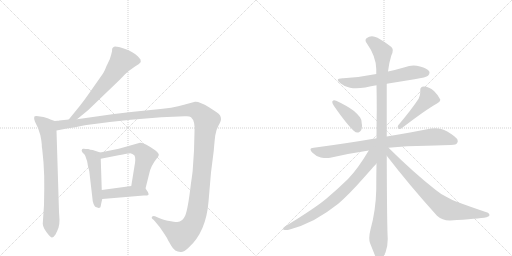
t = 0.00 s
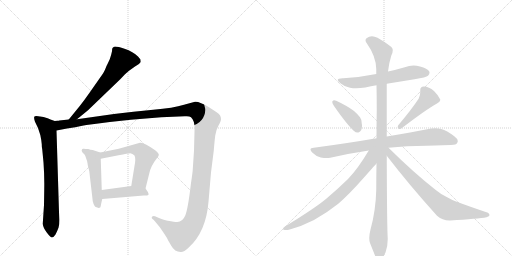
t = 2.17 s
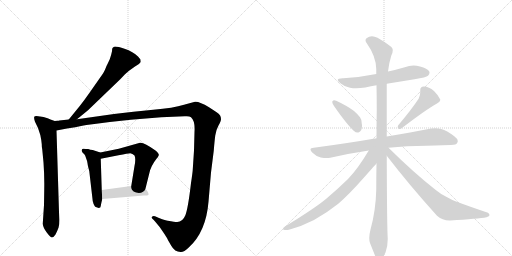
t = 4.33 s
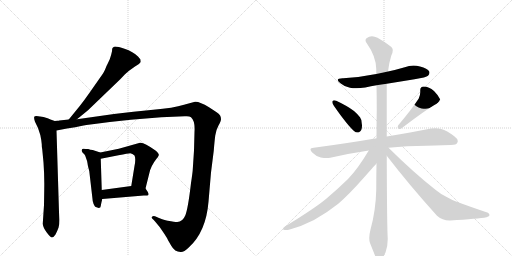
t = 6.50 s
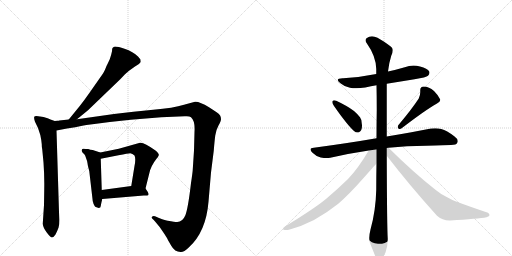
t = 8.66 s
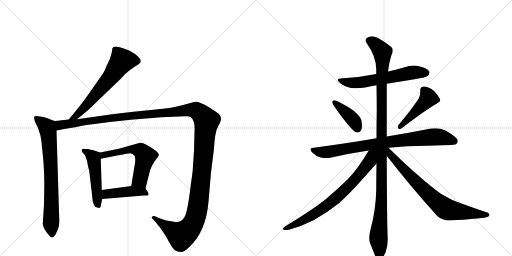
t = 10.83 s

The animated SVG that drew these frames (rendered in a browser with its animation timeline set to each time). Animation: 13 CSS @keyframes rules; one cycle of 10.83 s.

<svg version="1.1" viewBox="0 0 2048 1024" xmlns="http://www.w3.org/2000/svg">
  <g stroke="lightgray" stroke-dasharray="1,1" stroke-width="1" transform="scale(4, 4)">
    <line x1="0" y1="0" x2="256" y2="256"></line>
    <line x1="256" y1="0" x2="0" y2="256"></line>
    <line x1="128" y1="0" x2="128" y2="256"></line>
    <line x1="0" y1="128" x2="256" y2="128"></line>
    <line x1="256" y1="0" x2="512" y2="256"></line>
    <line x1="512" y1="0" x2="256" y2="256"></line>
    <line x1="384" y1="0" x2="384" y2="256"></line>
    <line x1="256" y1="128" x2="512" y2="128"></line>
  </g>
<g transform="scale(1, -1) translate(0, -850)">
   <style type="text/css">
    @keyframes keyframes0 {
      from {
       stroke: black;
       stroke-dashoffset: 631;
       stroke-width: 128;
       }
       67% {
       animation-timing-function: step-end;
       stroke: black;
       stroke-dashoffset: 0;
       stroke-width: 128;
       }
       to {
       stroke: black;
       stroke-width: 1024;
       }
       }
       #make-me-a-hanzi-animation-0 {
         animation: keyframes0 0.763509s both;
         animation-delay: 0.000000s;
         animation-timing-function: linear;
       }
    @keyframes keyframes1 {
      from {
       stroke: black;
       stroke-dashoffset: 748;
       stroke-width: 128;
       }
       71% {
       animation-timing-function: step-end;
       stroke: black;
       stroke-dashoffset: 0;
       stroke-width: 128;
       }
       to {
       stroke: black;
       stroke-width: 1024;
       }
       }
       #make-me-a-hanzi-animation-1 {
         animation: keyframes1 0.858724s both;
         animation-delay: 0.763509s;
         animation-timing-function: linear;
       }
    @keyframes keyframes2 {
      from {
       stroke: black;
       stroke-dashoffset: 1495;
       stroke-width: 128;
       }
       83% {
       animation-timing-function: step-end;
       stroke: black;
       stroke-dashoffset: 0;
       stroke-width: 128;
       }
       to {
       stroke: black;
       stroke-width: 1024;
       }
       }
       #make-me-a-hanzi-animation-2 {
         animation: keyframes2 1.466634s both;
         animation-delay: 1.622233s;
         animation-timing-function: linear;
       }
    @keyframes keyframes3 {
      from {
       stroke: black;
       stroke-dashoffset: 495;
       stroke-width: 128;
       }
       62% {
       animation-timing-function: step-end;
       stroke: black;
       stroke-dashoffset: 0;
       stroke-width: 128;
       }
       to {
       stroke: black;
       stroke-width: 1024;
       }
       }
       #make-me-a-hanzi-animation-3 {
         animation: keyframes3 0.652832s both;
         animation-delay: 3.088867s;
         animation-timing-function: linear;
       }
    @keyframes keyframes4 {
      from {
       stroke: black;
       stroke-dashoffset: 577;
       stroke-width: 128;
       }
       65% {
       animation-timing-function: step-end;
       stroke: black;
       stroke-dashoffset: 0;
       stroke-width: 128;
       }
       to {
       stroke: black;
       stroke-width: 1024;
       }
       }
       #make-me-a-hanzi-animation-4 {
         animation: keyframes4 0.719564s both;
         animation-delay: 3.741699s;
         animation-timing-function: linear;
       }
    @keyframes keyframes5 {
      from {
       stroke: black;
       stroke-dashoffset: 430;
       stroke-width: 128;
       }
       58% {
       animation-timing-function: step-end;
       stroke: black;
       stroke-dashoffset: 0;
       stroke-width: 128;
       }
       to {
       stroke: black;
       stroke-width: 1024;
       }
       }
       #make-me-a-hanzi-animation-5 {
         animation: keyframes5 0.599935s both;
         animation-delay: 4.461263s;
         animation-timing-function: linear;
       }
    @keyframes keyframes6 {
      from {
       stroke: black;
       stroke-dashoffset: 608;
       stroke-width: 128;
       }
       66% {
       animation-timing-function: step-end;
       stroke: black;
       stroke-dashoffset: 0;
       stroke-width: 128;
       }
       to {
       stroke: black;
       stroke-width: 1024;
       }
       }
       #make-me-a-hanzi-animation-6 {
         animation: keyframes6 0.744792s both;
         animation-delay: 5.061198s;
         animation-timing-function: linear;
       }
    @keyframes keyframes7 {
      from {
       stroke: black;
       stroke-dashoffset: 399;
       stroke-width: 128;
       }
       56% {
       animation-timing-function: step-end;
       stroke: black;
       stroke-dashoffset: 0;
       stroke-width: 128;
       }
       to {
       stroke: black;
       stroke-width: 1024;
       }
       }
       #make-me-a-hanzi-animation-7 {
         animation: keyframes7 0.574707s both;
         animation-delay: 5.805990s;
         animation-timing-function: linear;
       }
    @keyframes keyframes8 {
      from {
       stroke: black;
       stroke-dashoffset: 457;
       stroke-width: 128;
       }
       60% {
       animation-timing-function: step-end;
       stroke: black;
       stroke-dashoffset: 0;
       stroke-width: 128;
       }
       to {
       stroke: black;
       stroke-width: 1024;
       }
       }
       #make-me-a-hanzi-animation-8 {
         animation: keyframes8 0.621908s both;
         animation-delay: 6.380697s;
         animation-timing-function: linear;
       }
    @keyframes keyframes9 {
      from {
       stroke: black;
       stroke-dashoffset: 828;
       stroke-width: 128;
       }
       73% {
       animation-timing-function: step-end;
       stroke: black;
       stroke-dashoffset: 0;
       stroke-width: 128;
       }
       to {
       stroke: black;
       stroke-width: 1024;
       }
       }
       #make-me-a-hanzi-animation-9 {
         animation: keyframes9 0.923828s both;
         animation-delay: 7.002604s;
         animation-timing-function: linear;
       }
    @keyframes keyframes10 {
      from {
       stroke: black;
       stroke-dashoffset: 1147;
       stroke-width: 128;
       }
       79% {
       animation-timing-function: step-end;
       stroke: black;
       stroke-dashoffset: 0;
       stroke-width: 128;
       }
       to {
       stroke: black;
       stroke-width: 1024;
       }
       }
       #make-me-a-hanzi-animation-10 {
         animation: keyframes10 1.183431s both;
         animation-delay: 7.926432s;
         animation-timing-function: linear;
       }
    @keyframes keyframes11 {
      from {
       stroke: black;
       stroke-dashoffset: 741;
       stroke-width: 128;
       }
       71% {
       animation-timing-function: step-end;
       stroke: black;
       stroke-dashoffset: 0;
       stroke-width: 128;
       }
       to {
       stroke: black;
       stroke-width: 1024;
       }
       }
       #make-me-a-hanzi-animation-11 {
         animation: keyframes11 0.853027s both;
         animation-delay: 9.109863s;
         animation-timing-function: linear;
       }
    @keyframes keyframes12 {
      from {
       stroke: black;
       stroke-dashoffset: 755;
       stroke-width: 128;
       }
       71% {
       animation-timing-function: step-end;
       stroke: black;
       stroke-dashoffset: 0;
       stroke-width: 128;
       }
       to {
       stroke: black;
       stroke-width: 1024;
       }
       }
       #make-me-a-hanzi-animation-12 {
         animation: keyframes12 0.864421s both;
         animation-delay: 9.962891s;
         animation-timing-function: linear;
       }
</style>
<path d="M 308 373 L 352 409 L 481 533 L 500 553 Q 508 561 516 567 L 540 584 Q 558 593 563 602 L 562 612 L 552 624 Q 533 643 498 655 Q 463 667 456 663 L 451 659 Q 448 658 448 645 Q 446 634 439 613 L 431 596 Q 427 589 422 576 Q 418 563 398 536 L 356 476 Q 340 453 319 426 L 275 372 C 256 349 285 354 308 373 Z" fill="lightgray"></path> 
<path d="M 219 366 L 202 372 Q 193 377 174 382 L 160 384 Q 140 388 137 383 Q 135 377 140 363 L 152 338 Q 163 309 165 290 L 167 273 Q 167 258 169 252 L 174 200 Q 178 145 177 94 L 176 30 L 171 -45 Q 172 -60 187 -80 Q 202 -100 208 -100 Q 214 -100 222 -88 Q 230 -72 234 -61 Q 238 -50 238 -29 L 236 2 L 226 328 C 225 358 225 364 219 366 Z" fill="lightgray"></path> 
<path d="M 230 367 L 219 366 C 189 363 197 322 226 328 L 268 336 Q 303 341 329 347 Q 355 352 439 362 L 523 371 L 645 381 L 739 385 Q 757 387 764 381 Q 781 366 778 323 L 776 248 L 771 172 Q 771 168 767 138 L 764 118 Q 752 14 741 -12 Q 730 -38 709 -38 Q 699 -38 671 -33 Q 664 -33 636 -22 L 620 -15 Q 613 -12 608 -17 Q 604 -22 614 -29 L 622 -38 Q 640 -58 653 -79 Q 667 -100 669 -104 Q 671 -109 685 -133 Q 699 -158 722 -158 Q 734 -160 755 -140 Q 824 -78 834 43 L 844 160 L 855 247 Q 858 285 861 308 Q 864 330 874 348 Q 884 366 884 373 Q 884 380 881 387 Q 879 393 859 406 L 836 421 Q 797 445 780 443 L 736 431 Q 694 418 613 411 Q 533 404 456 394 L 308 373 L 275 372 L 237 368 Q 236 367 230 367 Z" fill="lightgray"></path> 
<path d="M 401 240 L 371 250 Q 361 251 353 254 Q 342 254 335 255 Q 329 256 328 252 Q 324 248 330 240 L 338 232 Q 341 229 344 218 Q 349 206 350 197 Q 351 188 353 181 L 357 166 L 370 54 Q 370 45 374 35 Q 379 24 381 23 Q 384 21 395 18 Q 403 18 403 26 Q 404 34 409 54 L 407 90 L 403 215 C 402 240 402 240 401 240 Z" fill="lightgray"></path> 
<path d="M 582 96 L 597 156 Q 603 186 626 215 Q 633 222 635 229 Q 637 236 622 248 Q 575 282 560 279 L 475 255 L 401 240 C 372 234 374 209 403 215 L 474 229 Q 513 237 521 237 Q 530 236 538 228 Q 544 216 538 186 L 525 106 C 520 76 575 67 582 96 Z" fill="lightgray"></path> 
<path d="M 409 54 L 575 68 L 588 68 Q 603 68 582 96 C 570 112 555 110 525 106 L 407 90 C 377 86 379 51 409 54 Z" fill="lightgray"></path> 
<path d="M 1547 515 L 1658 533 Q 1706 541 1712 547 Q 1718 553 1718 559 Q 1718 562 1717 564 Q 1710 577 1680 584 Q 1667 588 1654 588 Q 1636 588 1619 581 Q 1585 571 1552 564 L 1505 554 Q 1442 541 1373 537 L 1370 537 Q 1351 537 1351 530 Q 1351 525 1363 516 Q 1378 503 1400 499 Q 1411 497 1425 497 Q 1441 497 1461 500 Q 1484 505 1506 509 L 1547 515 Z" fill="lightgray"></path> 
<path d="M 1330 445 Q 1329 444 1329 442 Q 1329 436 1336 426 Q 1389 350 1416 326 Q 1423 320 1430 320 Q 1433 320 1436 321 Q 1448 327 1448 347 Q 1448 351 1447 356 Q 1446 374 1440 381 Q 1431 393 1416 406 Q 1390 426 1345 447 Q 1340 449 1337 449 Q 1332 449 1330 445 Z" fill="lightgray"></path> 
<path d="M 1593 349 Q 1591 345 1591 342 Q 1591 338 1594 336 Q 1596 334 1599 334 Q 1603 334 1608 338 Q 1703 411 1748 436 Q 1761 444 1761 450 L 1761 452 Q 1754 468 1736 486 Q 1716 504 1695 504 Q 1681 503 1681 490 L 1681 481 Q 1681 469 1675 456 Q 1647 413 1593 349 Z" fill="lightgray"></path> 
<path d="M 1554 259 Q 1627 267 1705 267 Q 1785 270 1804 270 Q 1826 270 1829 279 Q 1831 282 1831 286 Q 1831 295 1817 305 Q 1787 328 1765 334 Q 1754 337 1741 337 Q 1733 337 1724 336 Q 1656 322 1547 304 L 1506 297 Q 1390 277 1255 259 Q 1242 258 1242 252 Q 1242 247 1250 239 Q 1265 224 1283 220 Q 1296 218 1306 218 Q 1314 218 1321 219 Q 1394 236 1475 248 L 1554 259 Z" fill="lightgray"></path> 
<path d="M 1547 304 L 1547 515 L 1552 564 Q 1556 599 1565 627 Q 1571 639 1571 648 Q 1571 652 1570 655 Q 1567 666 1510 699 Q 1498 705 1488 705 Q 1476 705 1466 697 Q 1462 694 1462 689 Q 1462 684 1467 677 Q 1504 625 1505 574 L 1505 554 L 1506 509 Q 1507 461 1507 410 Q 1506 354 1506 297 L 1506 196 Q 1505 145 1505 91 Q 1503 7 1482 -68 Q 1477 -88 1477 -102 Q 1477 -114 1480 -122 L 1498 -167 Q 1505 -185 1511 -189 Q 1515 -191 1518 -191 Q 1523 -191 1527 -187 Q 1533 -179 1542 -160 Q 1551 -136 1551 -106 Q 1548 -64 1547 227 L 1547 304 Z" fill="lightgray"></path> 
<path d="M 1475 248 Q 1431 174 1392 134 Q 1348 91 1305 55 Q 1258 16 1143 -54 Q 1132 -61 1132 -65 Q 1132 -68 1135 -69 Q 1139 -70 1144 -70 Q 1150 -70 1159 -68 Q 1207 -55 1256 -30 Q 1308 -1 1353 35 Q 1395 71 1456 140 Q 1502 192 1505 195 L 1506 196 C 1559 254 1498 286 1475 248 Z" fill="lightgray"></path> 
<path d="M 1547 227 Q 1637 110 1748 -13 Q 1769 -32 1798 -32 L 1801 -32 Q 1913 -25 1946 -19 Q 1958 -15 1958 -11 Q 1958 -2 1943 2 Q 1878 24 1827 43 Q 1813 48 1785 63 Q 1761 75 1743 90 Q 1654 160 1554 259 C 1533 280 1520 261 1547 227 Z" fill="lightgray"></path> 
      <clipPath id="make-me-a-hanzi-clip-0">
      <path d="M 308 373 L 352 409 L 481 533 L 500 553 Q 508 561 516 567 L 540 584 Q 558 593 563 602 L 562 612 L 552 624 Q 533 643 498 655 Q 463 667 456 663 L 451 659 Q 448 658 448 645 Q 446 634 439 613 L 431 596 Q 427 589 422 576 Q 418 563 398 536 L 356 476 Q 340 453 319 426 L 275 372 C 256 349 285 354 308 373 Z" fill="lightgray"></path>
      </clipPath>
      <path clip-path="url(#make-me-a-hanzi-clip-0)" d="M 550 606 L 486 605 L 442 541 L 345 427 L 306 387 L 280 377 " fill="none" id="make-me-a-hanzi-animation-0" stroke-dasharray="503 1006" stroke-linecap="round"></path>

      <clipPath id="make-me-a-hanzi-clip-1">
      <path d="M 219 366 L 202 372 Q 193 377 174 382 L 160 384 Q 140 388 137 383 Q 135 377 140 363 L 152 338 Q 163 309 165 290 L 167 273 Q 167 258 169 252 L 174 200 Q 178 145 177 94 L 176 30 L 171 -45 Q 172 -60 187 -80 Q 202 -100 208 -100 Q 214 -100 222 -88 Q 230 -72 234 -61 Q 238 -50 238 -29 L 236 2 L 226 328 C 225 358 225 364 219 366 Z" fill="lightgray"></path>
      </clipPath>
      <path clip-path="url(#make-me-a-hanzi-clip-1)" d="M 143 379 L 189 340 L 194 319 L 203 178 L 208 -91 " fill="none" id="make-me-a-hanzi-animation-1" stroke-dasharray="620 1240" stroke-linecap="round"></path>

      <clipPath id="make-me-a-hanzi-clip-2">
      <path d="M 230 367 L 219 366 C 189 363 197 322 226 328 L 268 336 Q 303 341 329 347 Q 355 352 439 362 L 523 371 L 645 381 L 739 385 Q 757 387 764 381 Q 781 366 778 323 L 776 248 L 771 172 Q 771 168 767 138 L 764 118 Q 752 14 741 -12 Q 730 -38 709 -38 Q 699 -38 671 -33 Q 664 -33 636 -22 L 620 -15 Q 613 -12 608 -17 Q 604 -22 614 -29 L 622 -38 Q 640 -58 653 -79 Q 667 -100 669 -104 Q 671 -109 685 -133 Q 699 -158 722 -158 Q 734 -160 755 -140 Q 824 -78 834 43 L 844 160 L 855 247 Q 858 285 861 308 Q 864 330 874 348 Q 884 366 884 373 Q 884 380 881 387 Q 879 393 859 406 L 836 421 Q 797 445 780 443 L 736 431 Q 694 418 613 411 Q 533 404 456 394 L 308 373 L 275 372 L 237 368 Q 236 367 230 367 Z" fill="lightgray"></path>
      </clipPath>
      <path clip-path="url(#make-me-a-hanzi-clip-2)" d="M 225 361 L 240 349 L 481 383 L 765 411 L 786 408 L 807 392 L 826 363 L 794 38 L 776 -35 L 756 -67 L 725 -91 L 615 -21 " fill="none" id="make-me-a-hanzi-animation-2" stroke-dasharray="1367 2734" stroke-linecap="round"></path>

      <clipPath id="make-me-a-hanzi-clip-3">
      <path d="M 401 240 L 371 250 Q 361 251 353 254 Q 342 254 335 255 Q 329 256 328 252 Q 324 248 330 240 L 338 232 Q 341 229 344 218 Q 349 206 350 197 Q 351 188 353 181 L 357 166 L 370 54 Q 370 45 374 35 Q 379 24 381 23 Q 384 21 395 18 Q 403 18 403 26 Q 404 34 409 54 L 407 90 L 403 215 C 402 240 402 240 401 240 Z" fill="lightgray"></path>
      </clipPath>
      <path clip-path="url(#make-me-a-hanzi-clip-3)" d="M 334 247 L 374 219 L 391 30 " fill="none" id="make-me-a-hanzi-animation-3" stroke-dasharray="367 734" stroke-linecap="round"></path>

      <clipPath id="make-me-a-hanzi-clip-4">
      <path d="M 582 96 L 597 156 Q 603 186 626 215 Q 633 222 635 229 Q 637 236 622 248 Q 575 282 560 279 L 475 255 L 401 240 C 372 234 374 209 403 215 L 474 229 Q 513 237 521 237 Q 530 236 538 228 Q 544 216 538 186 L 525 106 C 520 76 575 67 582 96 Z" fill="lightgray"></path>
      </clipPath>
      <path clip-path="url(#make-me-a-hanzi-clip-4)" d="M 409 222 L 414 230 L 515 252 L 563 248 L 582 225 L 560 131 L 533 111 " fill="none" id="make-me-a-hanzi-animation-4" stroke-dasharray="449 898" stroke-linecap="round"></path>

      <clipPath id="make-me-a-hanzi-clip-5">
      <path d="M 409 54 L 575 68 L 588 68 Q 603 68 582 96 C 570 112 555 110 525 106 L 407 90 C 377 86 379 51 409 54 Z" fill="lightgray"></path>
      </clipPath>
      <path clip-path="url(#make-me-a-hanzi-clip-5)" d="M 416 60 L 425 73 L 445 76 L 529 85 L 582 80 " fill="none" id="make-me-a-hanzi-animation-5" stroke-dasharray="302 604" stroke-linecap="round"></path>

      <clipPath id="make-me-a-hanzi-clip-6">
      <path d="M 1547 515 L 1658 533 Q 1706 541 1712 547 Q 1718 553 1718 559 Q 1718 562 1717 564 Q 1710 577 1680 584 Q 1667 588 1654 588 Q 1636 588 1619 581 Q 1585 571 1552 564 L 1505 554 Q 1442 541 1373 537 L 1370 537 Q 1351 537 1351 530 Q 1351 525 1363 516 Q 1378 503 1400 499 Q 1411 497 1425 497 Q 1441 497 1461 500 Q 1484 505 1506 509 L 1547 515 Z" fill="lightgray"></path>
      </clipPath>
      <path clip-path="url(#make-me-a-hanzi-clip-6)" d="M 1357 529 L 1419 518 L 1642 559 L 1704 559 " fill="none" id="make-me-a-hanzi-animation-6" stroke-dasharray="480 960" stroke-linecap="round"></path>

      <clipPath id="make-me-a-hanzi-clip-7">
      <path d="M 1330 445 Q 1329 444 1329 442 Q 1329 436 1336 426 Q 1389 350 1416 326 Q 1423 320 1430 320 Q 1433 320 1436 321 Q 1448 327 1448 347 Q 1448 351 1447 356 Q 1446 374 1440 381 Q 1431 393 1416 406 Q 1390 426 1345 447 Q 1340 449 1337 449 Q 1332 449 1330 445 Z" fill="lightgray"></path>
      </clipPath>
      <path clip-path="url(#make-me-a-hanzi-clip-7)" d="M 1337 441 L 1410 374 L 1431 335 " fill="none" id="make-me-a-hanzi-animation-7" stroke-dasharray="271 542" stroke-linecap="round"></path>

      <clipPath id="make-me-a-hanzi-clip-8">
      <path d="M 1593 349 Q 1591 345 1591 342 Q 1591 338 1594 336 Q 1596 334 1599 334 Q 1603 334 1608 338 Q 1703 411 1748 436 Q 1761 444 1761 450 L 1761 452 Q 1754 468 1736 486 Q 1716 504 1695 504 Q 1681 503 1681 490 L 1681 481 Q 1681 469 1675 456 Q 1647 413 1593 349 Z" fill="lightgray"></path>
      </clipPath>
      <path clip-path="url(#make-me-a-hanzi-clip-8)" d="M 1694 491 L 1714 458 L 1600 343 " fill="none" id="make-me-a-hanzi-animation-8" stroke-dasharray="329 658" stroke-linecap="round"></path>

      <clipPath id="make-me-a-hanzi-clip-9">
      <path d="M 1554 259 Q 1627 267 1705 267 Q 1785 270 1804 270 Q 1826 270 1829 279 Q 1831 282 1831 286 Q 1831 295 1817 305 Q 1787 328 1765 334 Q 1754 337 1741 337 Q 1733 337 1724 336 Q 1656 322 1547 304 L 1506 297 Q 1390 277 1255 259 Q 1242 258 1242 252 Q 1242 247 1250 239 Q 1265 224 1283 220 Q 1296 218 1306 218 Q 1314 218 1321 219 Q 1394 236 1475 248 L 1554 259 Z" fill="lightgray"></path>
      </clipPath>
      <path clip-path="url(#make-me-a-hanzi-clip-9)" d="M 1252 249 L 1312 242 L 1502 275 L 1725 302 L 1760 302 L 1817 286 " fill="none" id="make-me-a-hanzi-animation-9" stroke-dasharray="700 1400" stroke-linecap="round"></path>

      <clipPath id="make-me-a-hanzi-clip-10">
      <path d="M 1547 304 L 1547 515 L 1552 564 Q 1556 599 1565 627 Q 1571 639 1571 648 Q 1571 652 1570 655 Q 1567 666 1510 699 Q 1498 705 1488 705 Q 1476 705 1466 697 Q 1462 694 1462 689 Q 1462 684 1467 677 Q 1504 625 1505 574 L 1505 554 L 1506 509 Q 1507 461 1507 410 Q 1506 354 1506 297 L 1506 196 Q 1505 145 1505 91 Q 1503 7 1482 -68 Q 1477 -88 1477 -102 Q 1477 -114 1480 -122 L 1498 -167 Q 1505 -185 1511 -189 Q 1515 -191 1518 -191 Q 1523 -191 1527 -187 Q 1533 -179 1542 -160 Q 1551 -136 1551 -106 Q 1548 -64 1547 227 L 1547 304 Z" fill="lightgray"></path>
      </clipPath>
      <path clip-path="url(#make-me-a-hanzi-clip-10)" d="M 1475 687 L 1506 669 L 1521 653 L 1530 631 L 1528 92 L 1514 -94 L 1518 -178 " fill="none" id="make-me-a-hanzi-animation-10" stroke-dasharray="1019 2038" stroke-linecap="round"></path>

      <clipPath id="make-me-a-hanzi-clip-11">
      <path d="M 1475 248 Q 1431 174 1392 134 Q 1348 91 1305 55 Q 1258 16 1143 -54 Q 1132 -61 1132 -65 Q 1132 -68 1135 -69 Q 1139 -70 1144 -70 Q 1150 -70 1159 -68 Q 1207 -55 1256 -30 Q 1308 -1 1353 35 Q 1395 71 1456 140 Q 1502 192 1505 195 L 1506 196 C 1559 254 1498 286 1475 248 Z" fill="lightgray"></path>
      </clipPath>
      <path clip-path="url(#make-me-a-hanzi-clip-11)" d="M 1499 245 L 1486 230 L 1480 206 L 1449 163 L 1351 63 L 1312 31 L 1215 -31 L 1151 -62 L 1140 -62 " fill="none" id="make-me-a-hanzi-animation-11" stroke-dasharray="613 1226" stroke-linecap="round"></path>

      <clipPath id="make-me-a-hanzi-clip-12">
      <path d="M 1547 227 Q 1637 110 1748 -13 Q 1769 -32 1798 -32 L 1801 -32 Q 1913 -25 1946 -19 Q 1958 -15 1958 -11 Q 1958 -2 1943 2 Q 1878 24 1827 43 Q 1813 48 1785 63 Q 1761 75 1743 90 Q 1654 160 1554 259 C 1533 280 1520 261 1547 227 Z" fill="lightgray"></path>
      </clipPath>
      <path clip-path="url(#make-me-a-hanzi-clip-12)" d="M 1552 250 L 1563 230 L 1623 163 L 1723 63 L 1779 17 L 1809 7 L 1949 -11 " fill="none" id="make-me-a-hanzi-animation-12" stroke-dasharray="627 1254" stroke-linecap="round"></path>

</g>
</svg>
